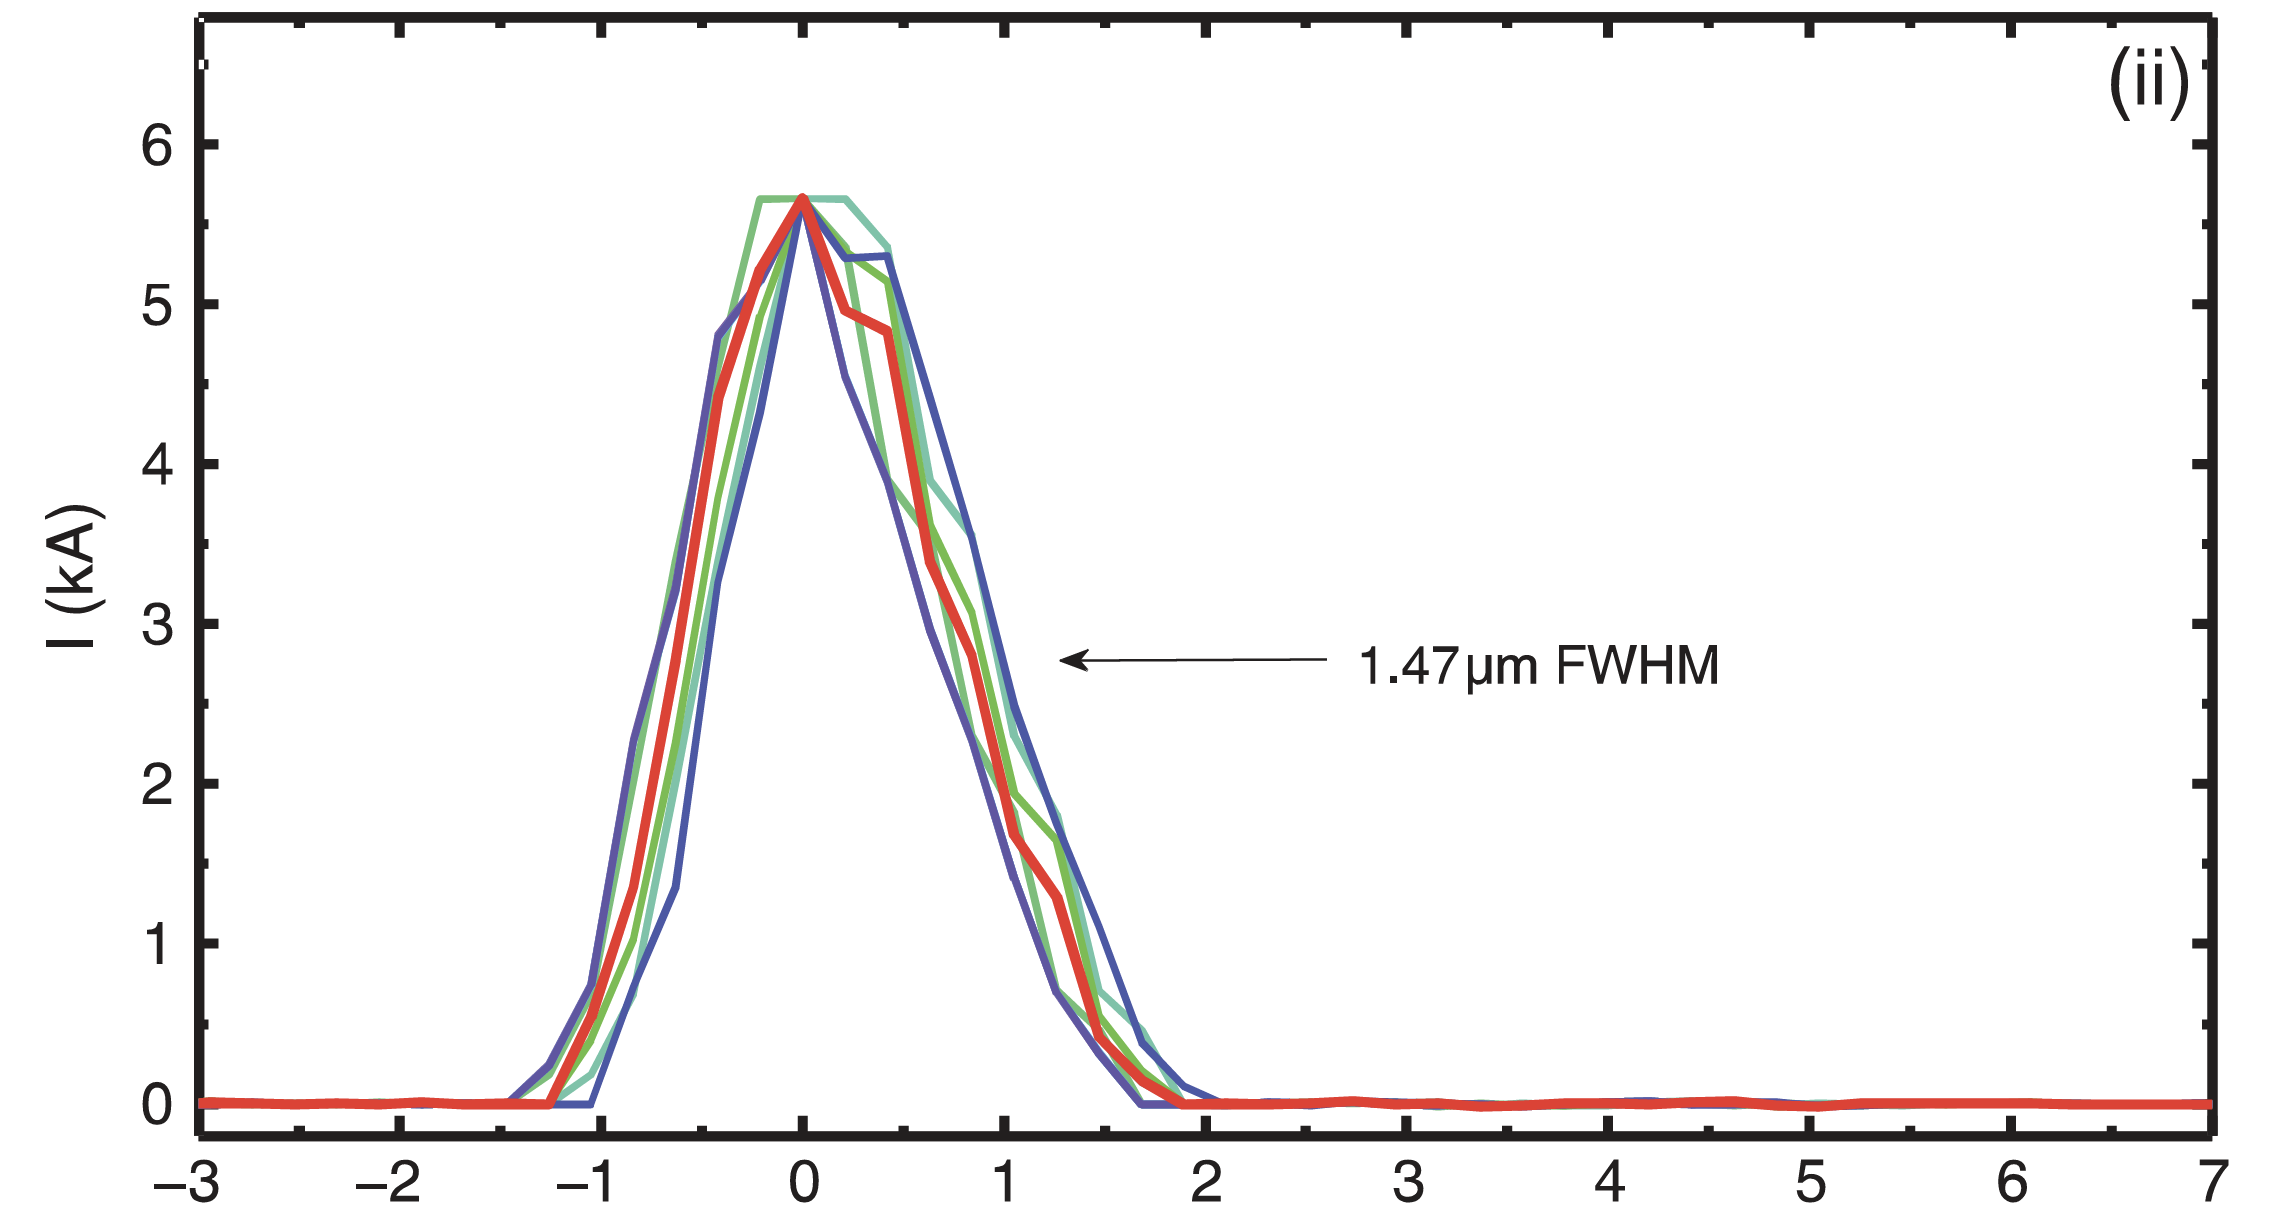

The data file committed next to this chart (first rows):
-2.9714761824399245, -0.03266781536036323
-2.922, -0.03823
-2.866, -0.02361
-2.812, -0.02374
-2.757, -0.02671
-2.702, -0.02712
-2.648, -0.03009
-2.593, -0.03021
-2.538, -0.03034
-2.484, -0.03047
-2.429, -0.03059
-2.374, -0.03072
-2.32, -0.02943
-2.265, -0.03012
-2.21, -0.0311
-2.156, -0.03123
-2.101, -0.03135
-2.046, -0.03148
-1.992, -0.02649
-1.937, -0.02549
-1.882, -0.02306
-1.828, -0.02574
-1.773, -0.02899
-1.718, -0.03224
-1.664, -0.03237
-1.609, -0.0325
-1.554, -0.03262
-1.5, -0.03218
-1.445, -0.02975
-1.39, -0.03272
-1.336, -0.03313
-1.277, -0.03103
-1.227, 0.02164
-1.239, -0.05054
-1.197, 0.1083
-1.167, 0.1788
-1.142, 0.2508
-1.113, 0.322
-1.089, 0.3933
-1.062, 0.4683
-1.034, 0.5509
-1.013, 0.6262
-0.9971, 0.7113
-0.9772, 0.7847
-0.9573, 0.8607
-0.9374, 0.9359
-0.9176, 1.012
-0.8977, 1.087
-0.8778, 1.161
-0.8601, 1.227
-0.8399, 1.306
-0.8253, 1.391
-0.8165, 1.463
-0.8066, 1.53
-0.7966, 1.599
-0.7851, 1.671
-0.7752, 1.745
-0.7652, 1.819
-0.7553, 1.893
-0.7395, 1.972
-0.7305, 2.05
... 222 more rows
